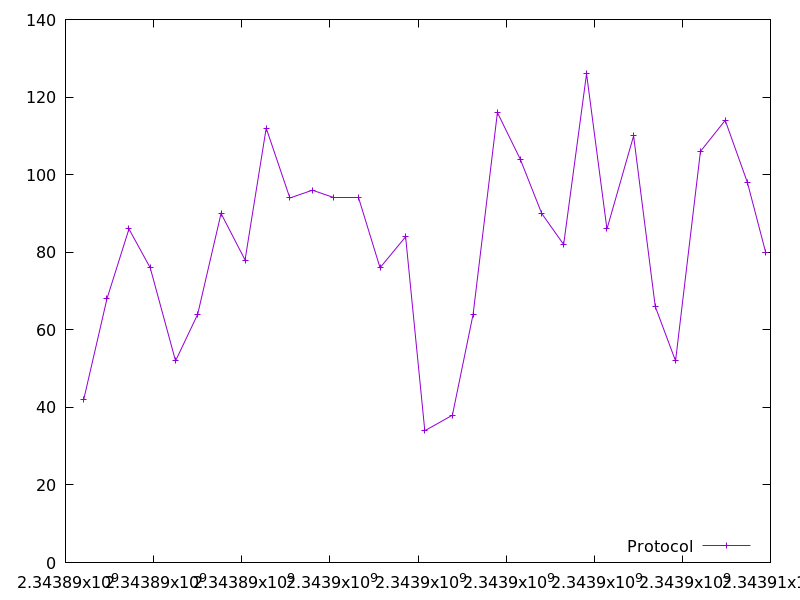

Data behind this chart, as committed beside it:
2343890413.36332, 42.0
2343890941, 68.0
2343891440, 86.0
2343891922, 76.0
2343892498, 52.0
2343892999, 64.0
2343893530, 90.0
2343894076, 78.0
2343894555, 112.0
2343895092, 94.0
2343895602, 96.0
2343896084, 94.0
2343896640, 94.0
2343897139, 76.0
2343897720, 84.0
2343898155, 34.0
2343898781, 38.0
2343899252, 64.0
2343899803, 116.0
2343900321, 104.0
2343900808, 90.0
2343901307, 82.0
2343901826, 126.0
2343902289, 86.0
2343902894, 110.0
2343903385, 66.0
2343903846, 52.0
2343904411, 106.0
2343904973, 114.0
2343905477, 98.0
2343905891, 80.0
